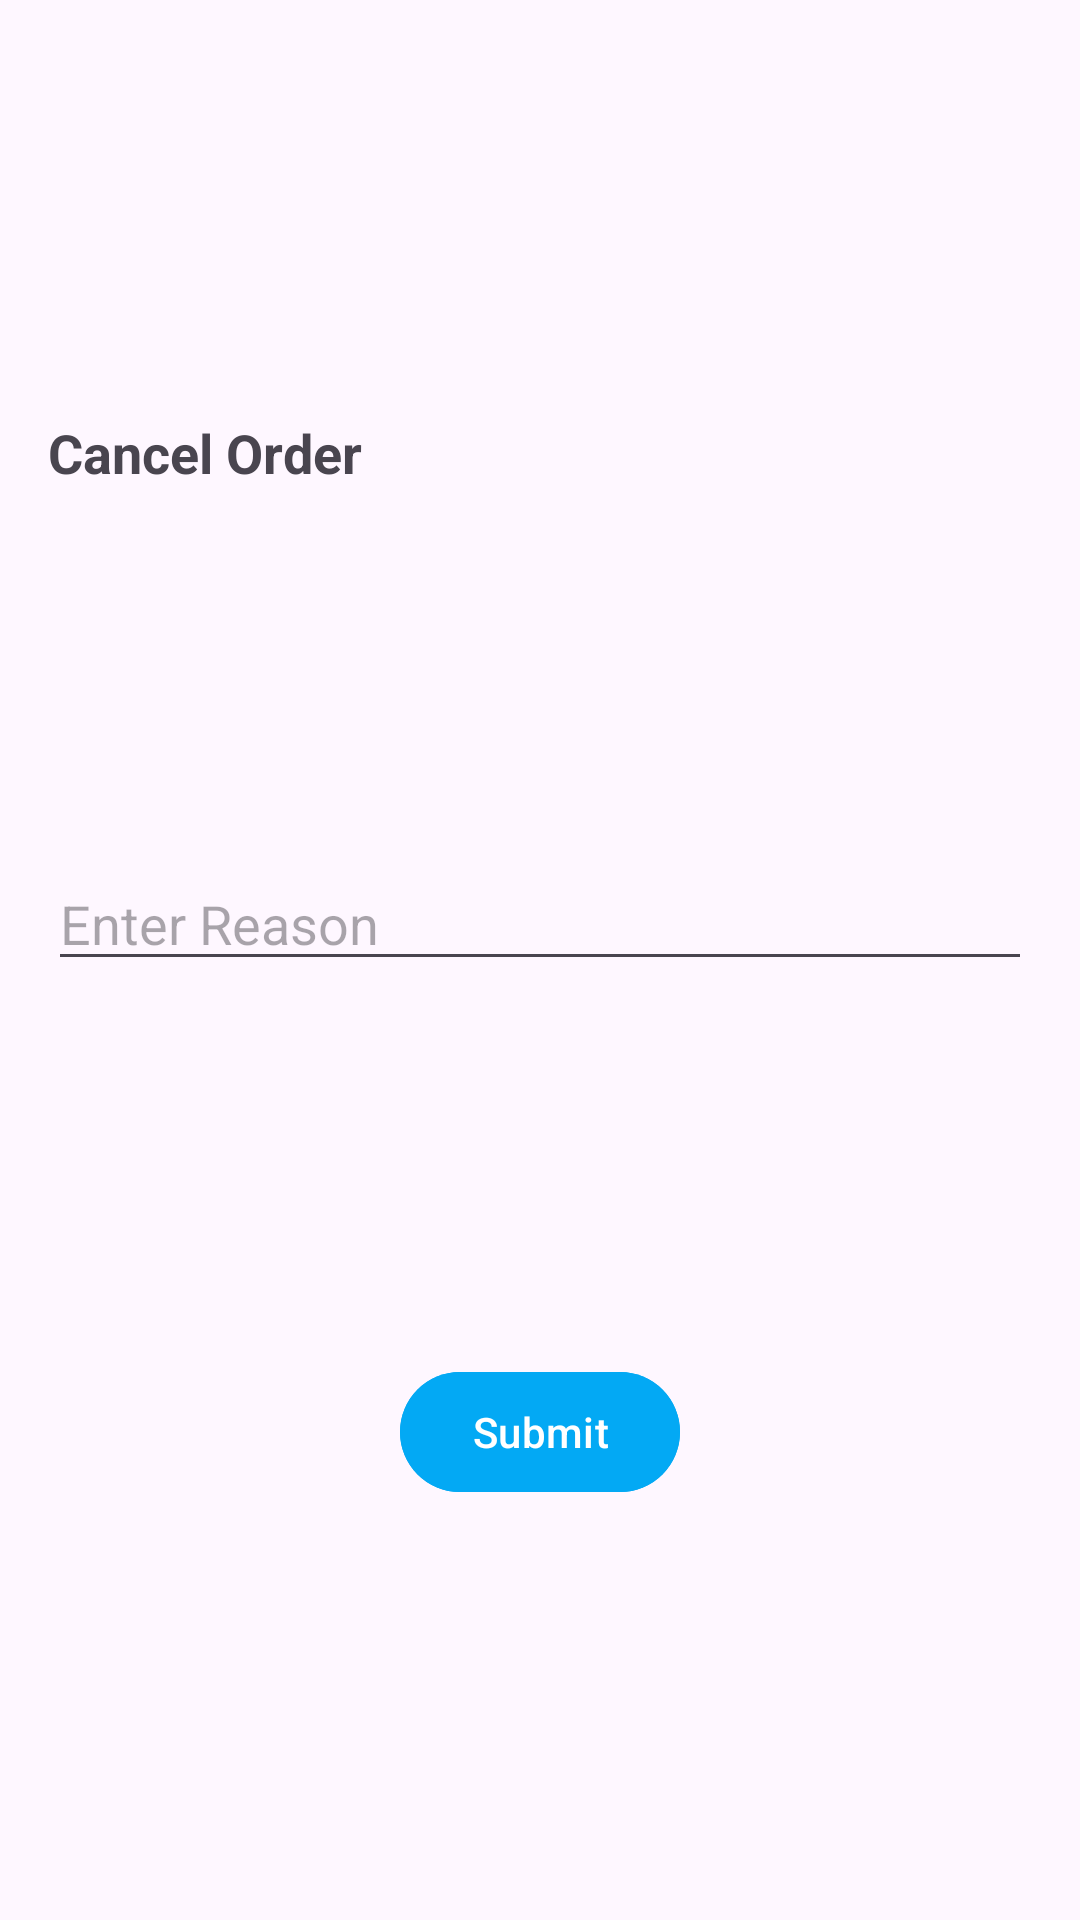

Android layout source for this screen:
<!-- AndroidManifest.xml: application theme Theme.WashersHub -->
<!-- res/layout/cancel_order_dialof.xml -->
<?xml version="1.0" encoding="utf-8"?>
<layout xmlns:android="http://schemas.android.com/apk/res/android"
    xmlns:app="http://schemas.android.com/apk/res-auto"
    xmlns:tools="http://schemas.android.com/tools">

    <data>
        
    </data>

    <androidx.constraintlayout.widget.ConstraintLayout
        android:layout_width="match_parent"
        android:id="@+id/root"
        android:background="@drawable/dialog_bg"
        android:layout_height="wrap_content"
        android:padding="16dp">

        <TextView
            android:id="@+id/title"
            android:layout_width="match_parent"
            android:layout_height="wrap_content"
            android:text="Cancel Order"
            android:textSize="18sp"
            android:textStyle="bold"
            app:layout_constraintTop_toTopOf="parent"
            app:layout_constraintStart_toStartOf="parent"
            app:layout_constraintEnd_toEndOf="parent"
            app:layout_constraintBottom_toTopOf="@id/variationEditText" />

        <EditText
            android:id="@+id/variationEditText"
            android:layout_width="match_parent"
            android:layout_height="wrap_content"
            android:hint="Enter Reason"
            app:layout_constraintTop_toBottomOf="@id/title"
            app:layout_constraintStart_toStartOf="parent"
            app:layout_constraintEnd_toEndOf="parent"
            app:layout_constraintBottom_toTopOf="@id/addButton" />

        <com.google.android.material.button.MaterialButton
            android:id="@+id/addButton"
            android:layout_width="wrap_content"
            android:layout_height="wrap_content"
            android:layout_marginTop="4dp"
            android:text="Submit"
            android:backgroundTint="@color/lighht_blue"

            app:layout_constraintTop_toBottomOf="@id/variationEditText"
            app:layout_constraintStart_toStartOf="parent"
            app:layout_constraintEnd_toEndOf="parent"
            app:layout_constraintBottom_toBottomOf="parent" />

    </androidx.constraintlayout.widget.ConstraintLayout>
</layout>
<!-- resources referenced by this layout -->
<resources>
  <color name="lighht_blue">#03A9F4</color>
  <style name="Theme.WashersHub" parent="Base.Theme.WashersHub" />
  <style name="Base.Theme.WashersHub" parent="Theme.Material3.Light.NoActionBar">
          
          
          <item name="android:statusBarColor">@color/lighht_blue</item>
          <item name="android:forceDarkAllowed" tools:targetApi="q">false</item>
          <item name="android:windowAnimationStyle">@style/CustomActivityAnimation</item>
      </style>
  <style name="CustomActivityAnimation" parent="@android:style/Animation.Activity">
          <item name="android:activityOpenEnterAnimation">@anim/slide_in_right</item>
    <item name="android:activityOpenExitAnimation">@anim/slide_out_left</item>
    <item name="android:activityCloseEnterAnimation">@anim/slide_in_left</item>
    <item name="android:activityCloseExitAnimation">@anim/slide_out_right</item>
      </style>
</resources>
